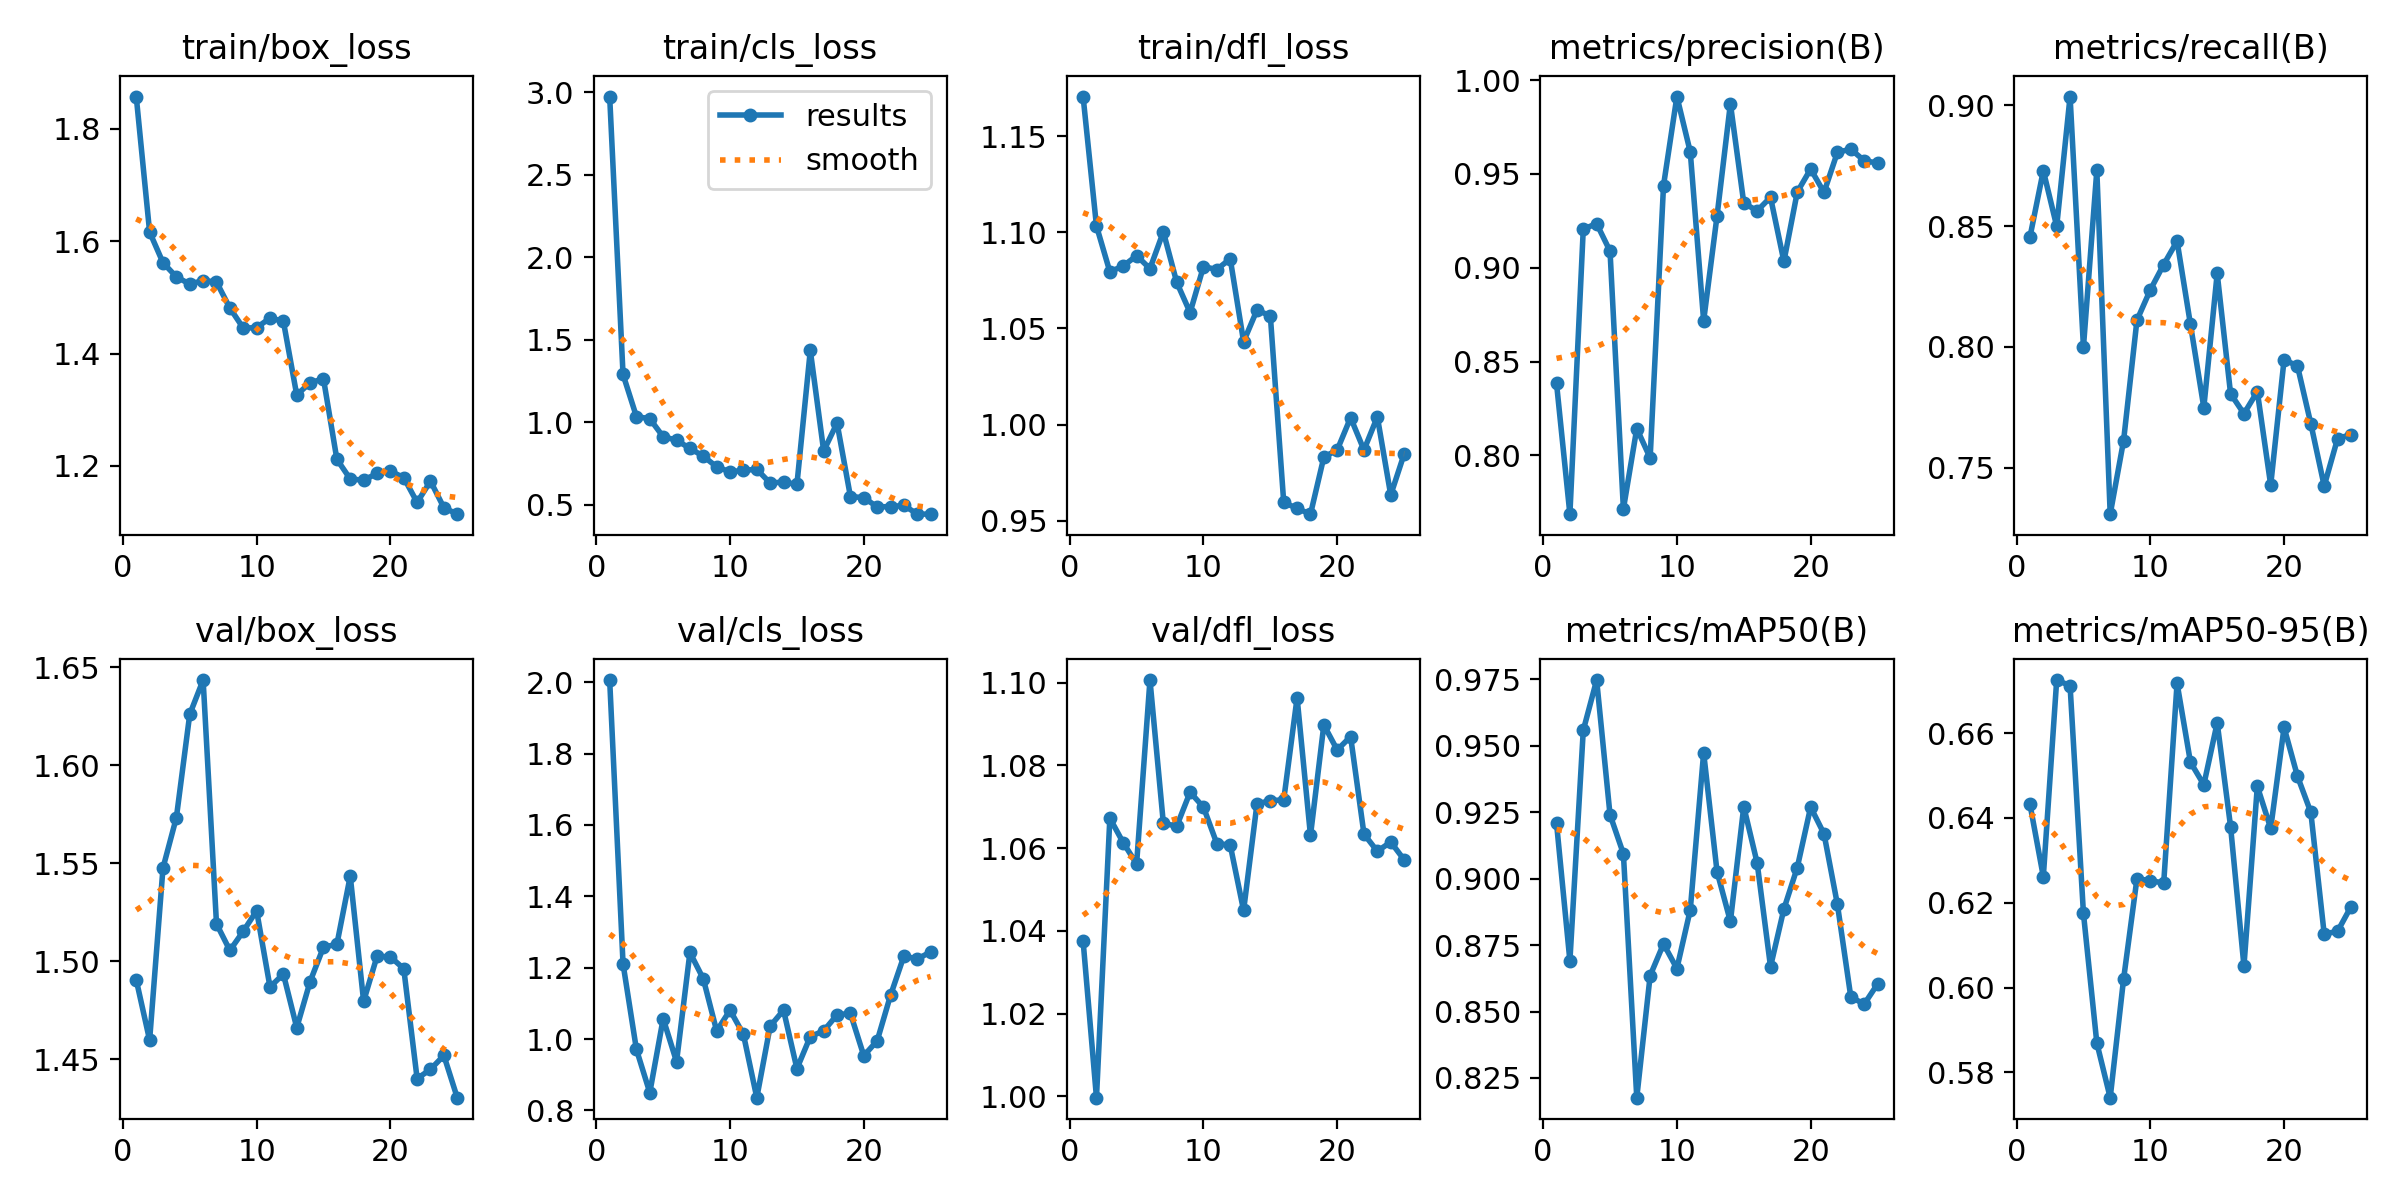

The table this chart was drawn from, first rows:
epoch, time, train/box_loss, train/cls_loss, train/dfl_loss, metrics/precision(B), metrics/recall(B), metrics/mAP50(B), metrics/mAP50-95(B), val/box_loss, val/cls_loss, val/dfl_loss, lr/pg0, lr/pg1, lr/pg2
1, 4.638, 1.858, 2.974, 1.171, 0.8384, 0.8454, 0.9209, 0.6433, 1.491, 2.006, 1.038, 0.0002125, 0.0002125, 0.0002125
2, 8.709, 1.616, 1.289, 1.103, 0.7687, 0.8729, 0.869, 0.6262, 1.46, 1.211, 0.9997, 0.0004201, 0.0004201, 0.0004201
3, 12.66, 1.562, 1.034, 1.079, 0.9206, 0.8499, 0.9557, 0.6725, 1.548, 0.9709, 1.067, 0.0006099, 0.0006099, 0.0006099
4, 16.63, 1.537, 1.02, 1.082, 0.9235, 0.9035, 0.9747, 0.6712, 1.573, 0.8497, 1.061, 0.0007818, 0.0007818, 0.0007818
5, 20.6, 1.524, 0.9112, 1.088, 0.9089, 0.8, 0.924, 0.6175, 1.626, 1.057, 1.056, 0.0009359, 0.0009359, 0.0009359
6, 24.54, 1.53, 0.8907, 1.081, 0.7714, 0.873, 0.9093, 0.5869, 1.644, 0.9364, 1.101, 0.001002, 0.001002, 0.001002
7, 28.4, 1.528, 0.8405, 1.1, 0.8143, 0.7309, 0.8176, 0.574, 1.519, 1.243, 1.066, 0.0009523, 0.0009523, 0.0009523
8, 32.32, 1.481, 0.7937, 1.074, 0.7986, 0.7612, 0.8635, 0.602, 1.506, 1.169, 1.065, 0.0009027, 0.0009027, 0.0009027
9, 36.22, 1.446, 0.7287, 1.058, 0.9438, 0.8111, 0.8754, 0.6257, 1.515, 1.023, 1.073, 0.0008531, 0.0008531, 0.0008531
10, 40.1, 1.446, 0.6985, 1.082, 0.9912, 0.8236, 0.8662, 0.6252, 1.526, 1.081, 1.07, 0.0008035, 0.0008035, 0.0008035
11, 44.03, 1.463, 0.7079, 1.081, 0.9617, 0.8341, 0.8882, 0.6247, 1.487, 1.013, 1.061, 0.0007538, 0.0007538, 0.0007538
12, 47.93, 1.458, 0.7136, 1.086, 0.8717, 0.8438, 0.9473, 0.6718, 1.494, 0.8356, 1.061, 0.0007042, 0.0007042, 0.0007042
13, 51.84, 1.326, 0.6303, 1.043, 0.9275, 0.8093, 0.9026, 0.6532, 1.466, 1.036, 1.045, 0.0006546, 0.0006546, 0.0006546
14, 55.75, 1.348, 0.637, 1.06, 0.9875, 0.775, 0.8839, 0.6478, 1.49, 1.081, 1.071, 0.000605, 0.000605, 0.000605
15, 59.67, 1.355, 0.6224, 1.057, 0.9345, 0.8304, 0.927, 0.6624, 1.507, 0.9169, 1.071, 0.0005554, 0.0005554, 0.0005554
16, 80.73, 1.212, 1.435, 0.9595, 0.9303, 0.7807, 0.9059, 0.638, 1.509, 1.007, 1.072, 0.0005058, 0.0005058, 0.0005058
17, 84.55, 1.177, 0.8252, 0.9564, 0.9376, 0.7724, 0.8669, 0.6051, 1.544, 1.023, 1.096, 0.0004562, 0.0004562, 0.0004562
18, 88.43, 1.175, 0.9943, 0.9534, 0.9034, 0.7815, 0.8885, 0.6475, 1.48, 1.068, 1.063, 0.0004065, 0.0004065, 0.0004065
19, 92.31, 1.187, 0.5488, 0.9831, 0.9404, 0.7429, 0.9042, 0.6376, 1.503, 1.072, 1.09, 0.0003569, 0.0003569, 0.0003569
20, 96.18, 1.191, 0.5419, 0.9868, 0.9526, 0.7947, 0.9269, 0.6614, 1.502, 0.9532, 1.084, 0.0003073, 0.0003073, 0.0003073
21, 100, 1.179, 0.486, 1.004, 0.9402, 0.7922, 0.9168, 0.6499, 1.496, 0.995, 1.087, 0.0002577, 0.0002577, 0.0002577
22, 103.9, 1.135, 0.4877, 0.9868, 0.9615, 0.7683, 0.8903, 0.6413, 1.44, 1.123, 1.063, 0.0002081, 0.0002081, 0.0002081
23, 107.7, 1.173, 0.4949, 1.004, 0.9632, 0.7425, 0.8556, 0.6126, 1.445, 1.233, 1.059, 0.0001585, 0.0001585, 0.0001585
24, 111.6, 1.126, 0.4427, 0.9634, 0.9571, 0.7621, 0.8527, 0.6133, 1.452, 1.224, 1.061, 0.0001088, 0.0001088, 0.0001088
25, 115.5, 1.114, 0.4419, 0.9846, 0.9558, 0.7638, 0.8603, 0.6191, 1.43, 1.244, 1.057, 5.9228e-05, 5.9228e-05, 5.9228e-05
